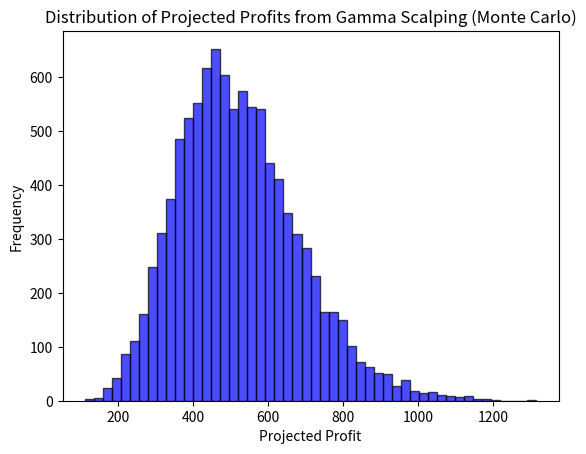

Reproduce this figure in Python.
import numpy as np
import matplotlib.pyplot as plt


def gamma_scalping_projection(underlying_price, iv, gamma, theta, num_contracts=1, days=21):
    """
    Simulate the profit from gamma scalping over a period of days.
    underlying_price: Current price of the underlying asset
    iv: Implied volatility of the option
    gamma: Option's gamma
    theta: Option's theta
    num_contracts: Number of option contracts
    days: Number of days to simulate
    """

    daily_volatility = iv / np.sqrt(252)     # Convert annualized IV to daily volatility
    
    # Initialize variables to accumulate gains and losses
    total_gamma_gain = 0
    total_theta_decay = 0
    
    for _ in range(days):
        # Simulate daily price movement (delta S) as a random draw from normal distribution
        daily_price_change = np.random.normal(0, daily_volatility * underlying_price)
        
        # Calculate daily gamma gain: 0.5 * gamma * (delta S)^2
        daily_gamma_gain = 0.5 * gamma * (daily_price_change ** 2) * num_contracts * 100  # 100 shares per contract
        total_gamma_gain += daily_gamma_gain
        
        # Calculate daily theta decay
        daily_theta = theta / 252 * num_contracts  # Multiply by num_contracts
        total_theta_decay += daily_theta

    # Net profit from gamma scalping over the period
    net_profit = total_gamma_gain - total_theta_decay
    return net_profit

def monte_carlo_gamma_scalping(underlying_price, iv, gamma, theta, num_contracts=1, days=21, simulations=10000):
    """
    Run a Monte Carlo simulation to project the profit from gamma scalping over a period of days.
    underlying_price: Current price of the underlying asset
    iv: Implied volatility of the option
    gamma: Option's gamma
    theta: Option's theta
    num_contracts: Number of option contracts
    days: Number of days to simulate
    simulations: Number of simulations to run
    """

    # Run the projection multiple times and store the results
    results = []
    
    for _ in range(simulations):
        profit = gamma_scalping_projection(underlying_price, iv, gamma, theta, num_contracts, days)
        results.append(profit)
    
    return results

# Example parameters
underlying_price = 100    # Underlying price
strike_price = 105        # Strike price
T = 30 / 365              # Time to expiration in years (e.g., 30 days)
r = 0.01                  # Risk-free interest rate
iv = 0.25                 # Implied volatility (e.g., 25%)
gamma = 0.02              # Option's gamma
theta = -0.05             # Option's theta (e.g., -5 dollars per year)
num_contracts = 10        # Number of option contracts
simulations = 10000       # Number of Monte Carlo simulations

# Run Monte Carlo simulation
results = monte_carlo_gamma_scalping(
    underlying_price, iv, gamma, theta, num_contracts=num_contracts, days=21, simulations=simulations
)

# Analyze results
mean_profit = np.mean(results)
std_profit = np.std(results)

print(f"Mean Projected Profit from Gamma Scalping: ${mean_profit:.2f}")
print(f"Standard Deviation of Projected Profit: ${std_profit:.2f}")

# Plot histogram of results
plt.hist(results, bins=50, color='blue', edgecolor='black', alpha=0.7)
plt.xlabel("Projected Profit")
plt.ylabel("Frequency")
plt.title("Distribution of Projected Profits from Gamma Scalping (Monte Carlo)")
plt.savefig("gamma_scalping_histogram.png")


